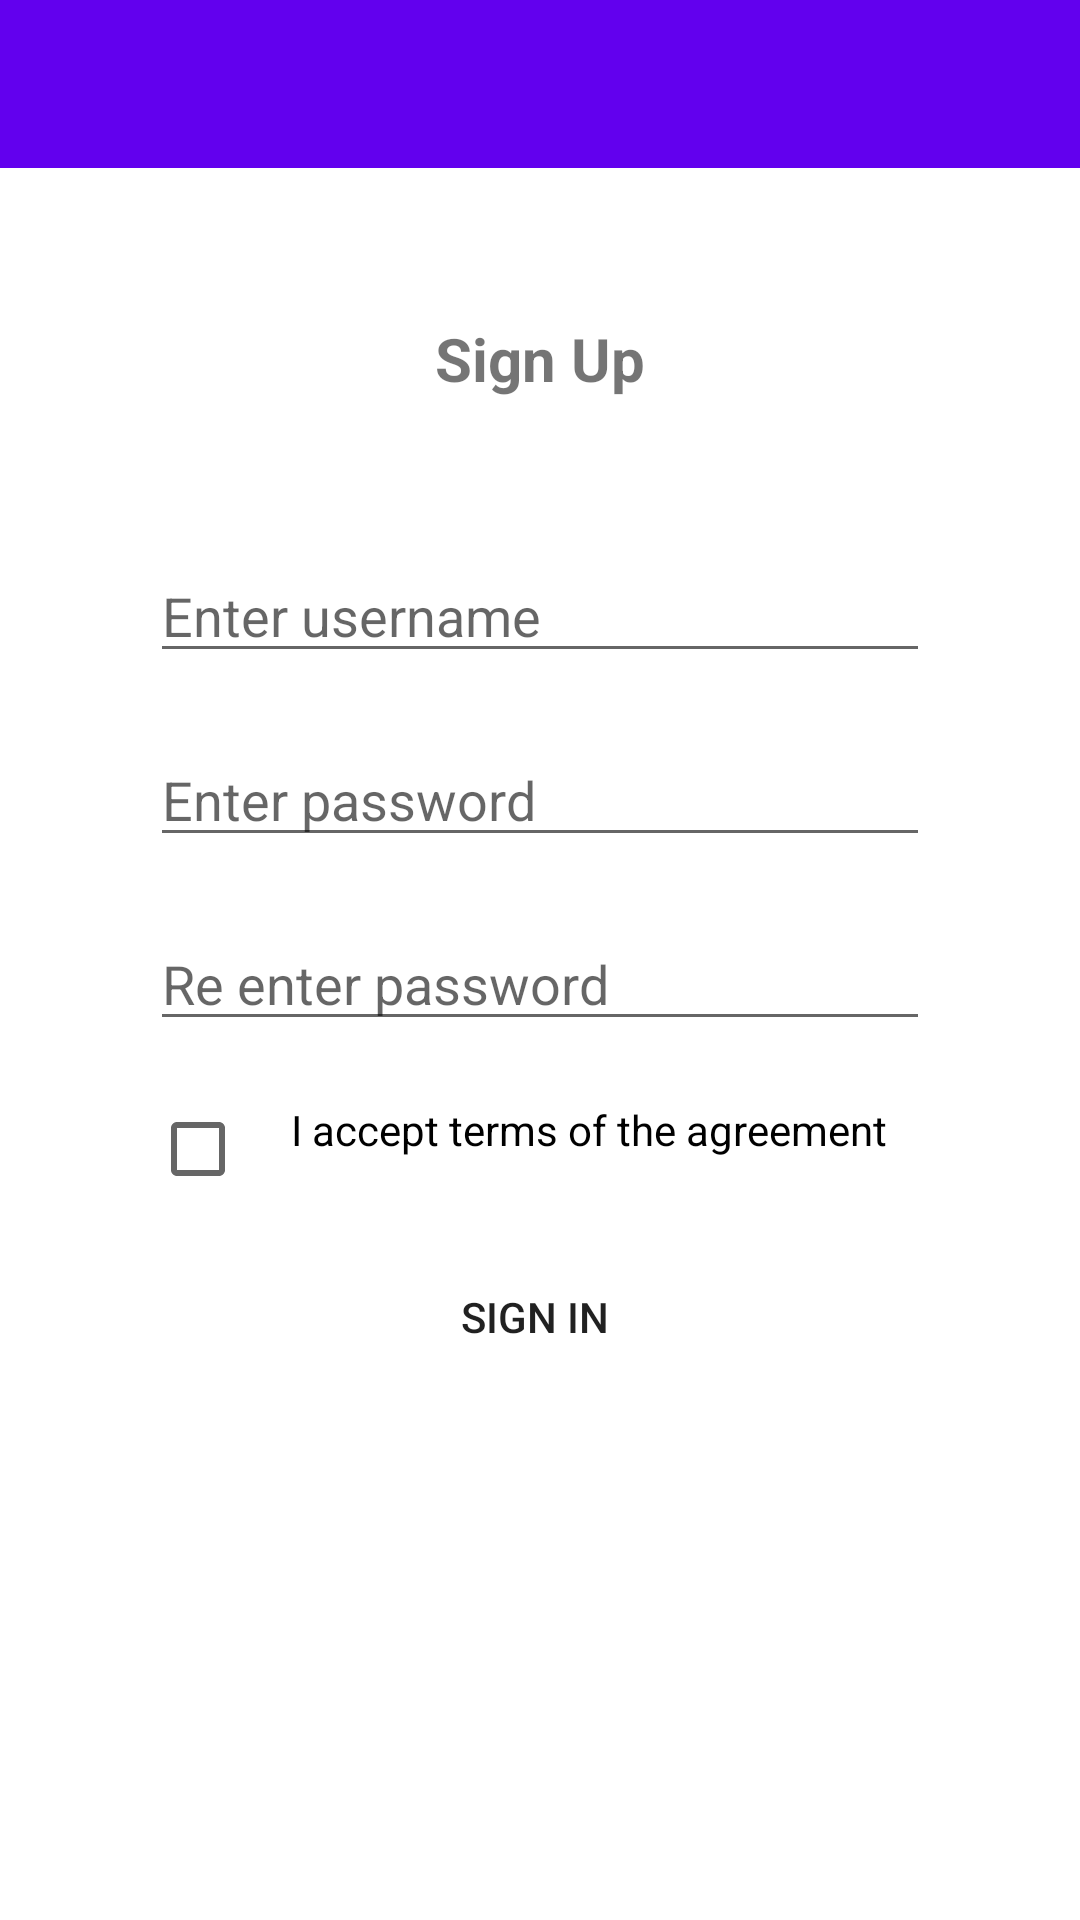

Write the Android layout XML for this screen, with the resource values it uses.
<!-- AndroidManifest.xml: application theme Theme.Got -->
<!-- res/layout/activity_crear_cuenta.xml -->
<?xml version="1.0" encoding="utf-8"?>
<LinearLayout xmlns:android="http://schemas.android.com/apk/res/android"
    xmlns:app="http://schemas.android.com/apk/res-auto"
    xmlns:tools="http://schemas.android.com/tools"
    android:layout_width="match_parent"
    android:layout_height="match_parent"
    tools:context=".CrearCuentaActivity"
    android:orientation="vertical">

    <include
        android:id="@+id/crear_toolbar"
        layout="@layout/got_toolbar" />

    <TextView
        android:layout_width="match_parent"
        android:layout_height="wrap_content"
        android:gravity="center_horizontal"
        android:layout_marginTop="50dp"
        android:textSize="20dp"
        android:textStyle="bold"
        android:text="Sign Up"
        />

    <EditText
        android:id="@+id/etUsuario"
        android:layout_width="match_parent"
        android:layout_height="wrap_content"
        android:hint="Enter username"
        android:inputType="text"
        android:layout_marginTop="50dp"
        android:layout_marginStart="50dp"
        android:layout_marginEnd="50dp"
        />

    <EditText
        android:id="@+id/etPassword"
        android:layout_width="match_parent"
        android:layout_height="wrap_content"
        android:hint="Enter password"
        android:inputType="textPassword"
        android:layout_marginTop="20dp"
        android:layout_marginStart="50dp"
        android:layout_marginEnd="50dp"
        />

    <EditText
        android:id="@+id/etPassword2"
        android:layout_width="match_parent"
        android:layout_height="wrap_content"
        android:hint="Re enter password"
        android:inputType="textPassword"
        android:layout_marginTop="20dp"
        android:layout_marginStart="50dp"
        android:layout_marginEnd="50dp"
        />

    <CheckBox
        android:id="@+id/chAceptarTerminos"
        android:layout_width="match_parent"
        android:layout_height="wrap_content"
        android:layout_marginTop="20dp"
        android:layout_marginStart="50dp"
        android:layout_marginEnd="50dp"
        android:text="I accept terms of the agreement"
        android:gravity="center_horizontal"
        />

    <Button
        android:id="@+id/btnIniciarSesion"
        android:layout_width="match_parent"
        android:layout_height="wrap_content"
        android:layout_marginStart="50dp"
        android:layout_marginEnd="50dp"
        android:background="@drawable/button_rounded"
        android:text="Sign In " />

</LinearLayout>
<!-- res/layout/got_toolbar.xml (included above) -->
<?xml version="1.0" encoding="utf-8"?>
<androidx.appcompat.widget.Toolbar
    xmlns:android="http://schemas.android.com/apk/res/android"
    xmlns:app="http://schemas.android.com/apk/res-auto"
    android:layout_width="match_parent"
    android:layout_height="wrap_content"
    android:background="@color/purple_500"
    app:titleTextColor="@color/white">

</androidx.appcompat.widget.Toolbar>
<!-- resources referenced by this layout -->
<resources>
  <style name="Theme.Got" parent="Theme.MaterialComponents.DayNight.NoActionBar">
          
          <item name="colorPrimary">@color/purple_500</item>
          <item name="colorPrimaryVariant">@color/purple_700</item>
          <item name="colorOnPrimary">@color/white</item>
          
          <item name="colorSecondary">@color/teal_200</item>
          <item name="colorSecondaryVariant">@color/teal_700</item>
          <item name="colorOnSecondary">@color/black</item>
          
          <item name="android:statusBarColor" tools:targetApi="l">?attr/colorPrimaryVariant</item>
          
      </style>
  <!-- not gathered from this repository: default colours our renderer supplied (Android Studio template values) -->
  <color name="purple_500">#FF6200EE</color>
  <color name="purple_700">#FF3700B3</color>
  <color name="teal_200">#FF03DAC5</color>
  <color name="teal_700">#FF018786</color>
  <color name="black">#FF000000</color>
  <color name="white">#FFFFFFFF</color>
</resources>
